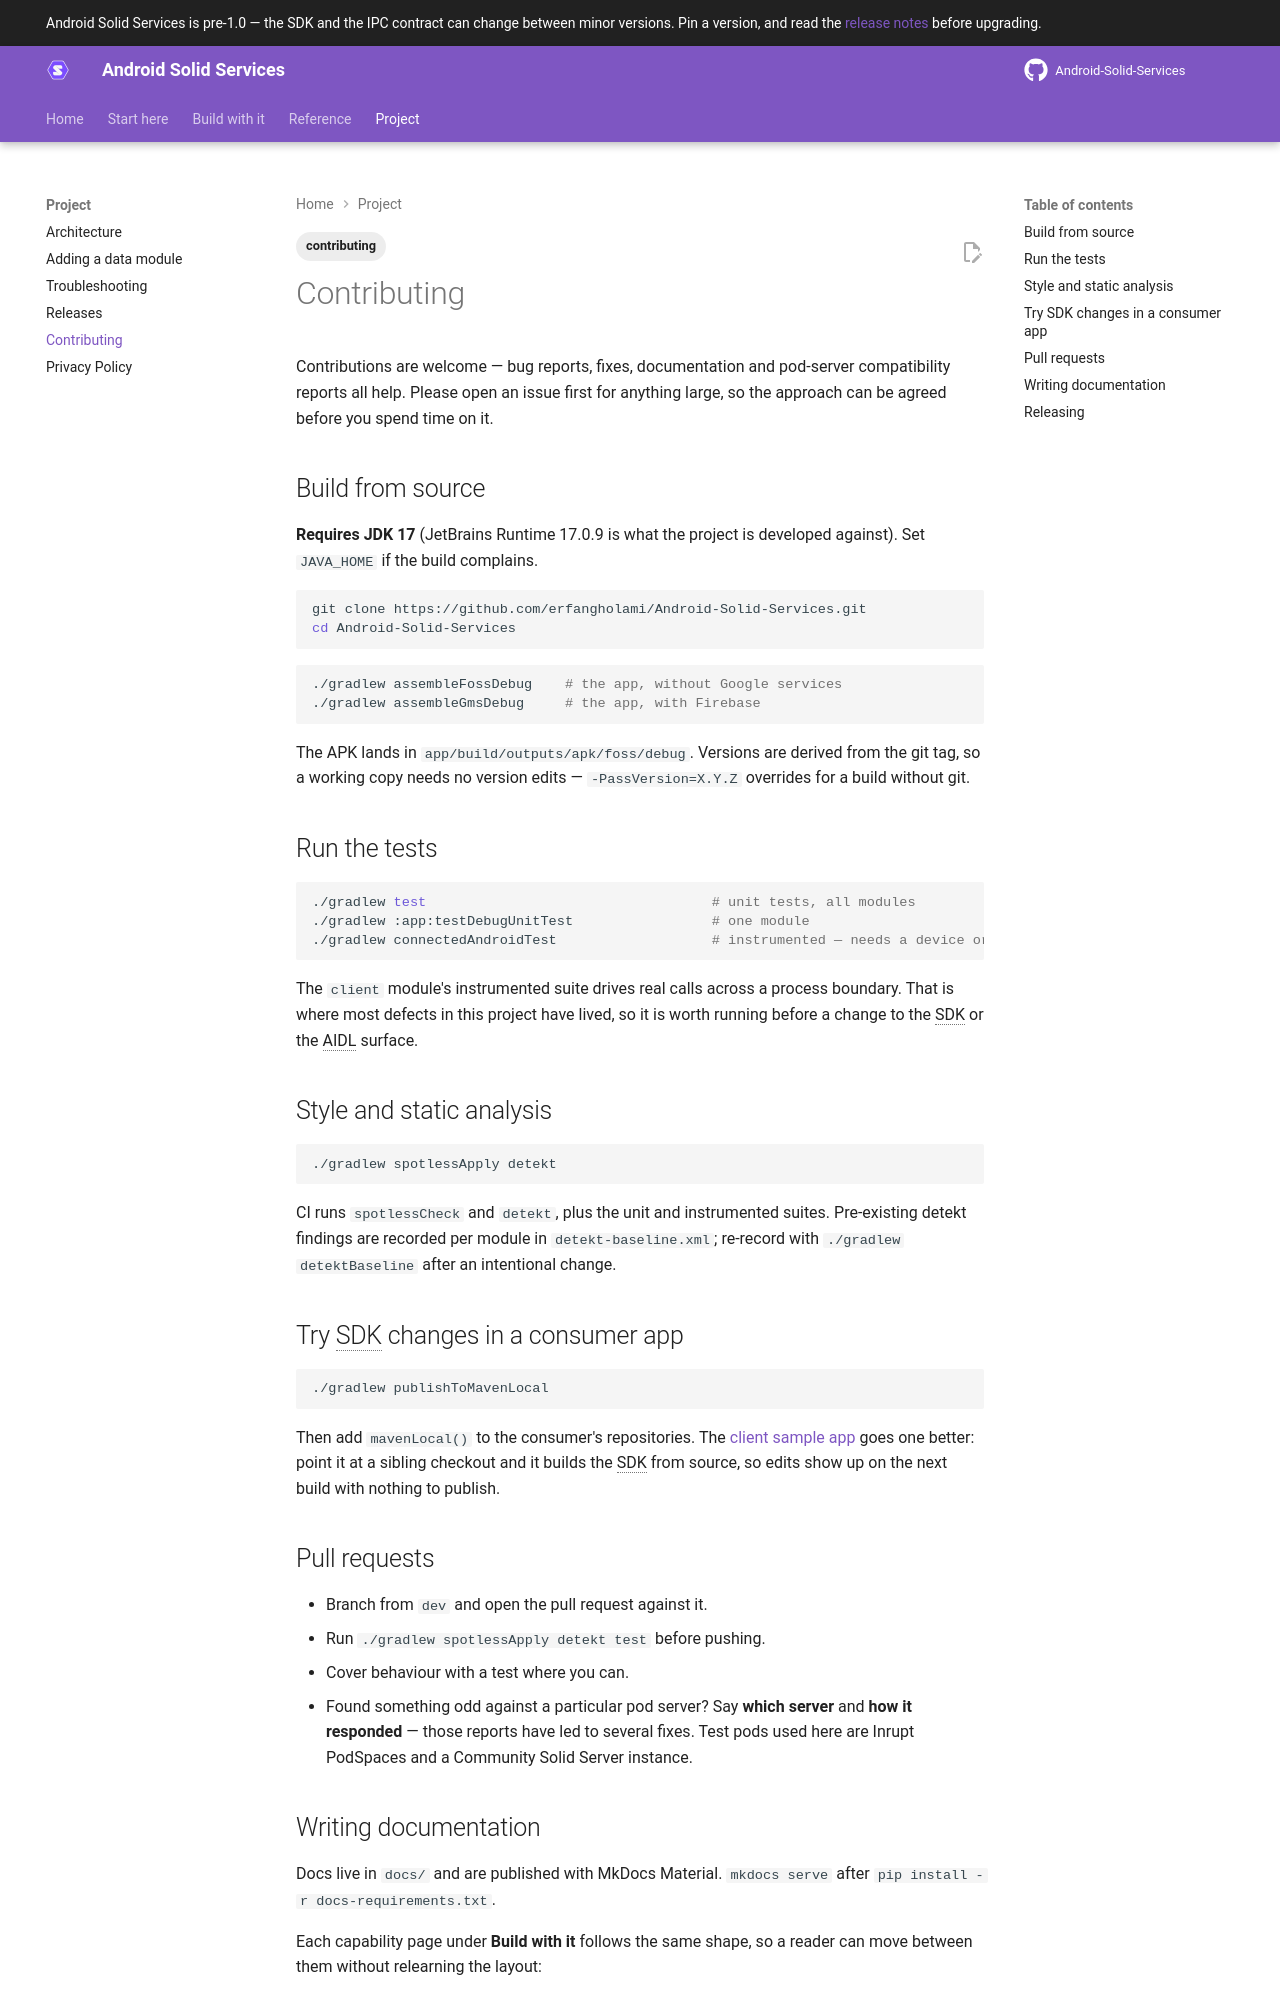

repository: erfangholami/Android-Solid-Services · page: 0.7/project/contributing/index.html · generator: mkdocs

---
title: Contributing
description: Build Android Solid Services from source, run the tests, and the conventions a change is expected to follow.
tags:
  - contributing
---

# Contributing

Contributions are welcome — bug reports, fixes, documentation and pod-server compatibility
reports all help. Please open an issue first for anything large, so the approach can be agreed
before you spend time on it.

## Build from source

**Requires JDK 17** (JetBrains Runtime 17.0.9 is what the project is developed against). Set
`JAVA_HOME` if the build complains.

```sh
git clone https://github.com/erfangholami/Android-Solid-Services.git
cd Android-Solid-Services
```

```sh
./gradlew assembleDebug        # the four libraries
```

Versions are derived from the git tag, so a working copy needs no version edits —
`-PassVersion=X.Y.Z` overrides for a build without git, and is how an unreleased version is
published to mavenLocal. The host app, Solid Share, lives in its own repository.

## Run the tests

```sh
./gradlew test                                   # unit tests, all modules
./gradlew :host:testDebugUnitTest                # one module
./gradlew connectedAndroidTest                   # instrumented — needs a device or emulator
```

The `client` module's instrumented suite drives real calls across a process boundary. That is
where most defects in this project have lived, so it is worth running before a change to the SDK
or the AIDL surface.

## Style and static analysis

```sh
./gradlew spotlessApply detekt
```

CI runs `spotlessCheck` and `detekt`, plus the unit and instrumented suites. Pre-existing detekt
findings are recorded per module in `detekt-baseline.xml`; re-record with `./gradlew detektBaseline`
after an intentional change.

## Try SDK changes in a consumer app

```sh
./gradlew publishToMavenLocal
```

Then add `mavenLocal()` to the consumer's repositories. The
[client sample app](https://github.com/erfangholami/Android-Solid-Service_client-sample) goes one
better: point it at a sibling checkout and it builds the SDK from source, so edits show up on the
next build with nothing to publish.

## Pull requests

- Branch from `dev` and open the pull request against it.
- Run `./gradlew spotlessApply detekt test` before pushing.
- Cover behaviour with a test where you can.
- Found something odd against a particular pod server? Say **which server** and **how it
  responded** — those reports have led to several fixes. Test pods used here are Inrupt PodSpaces
  and a Community Solid Server instance.
